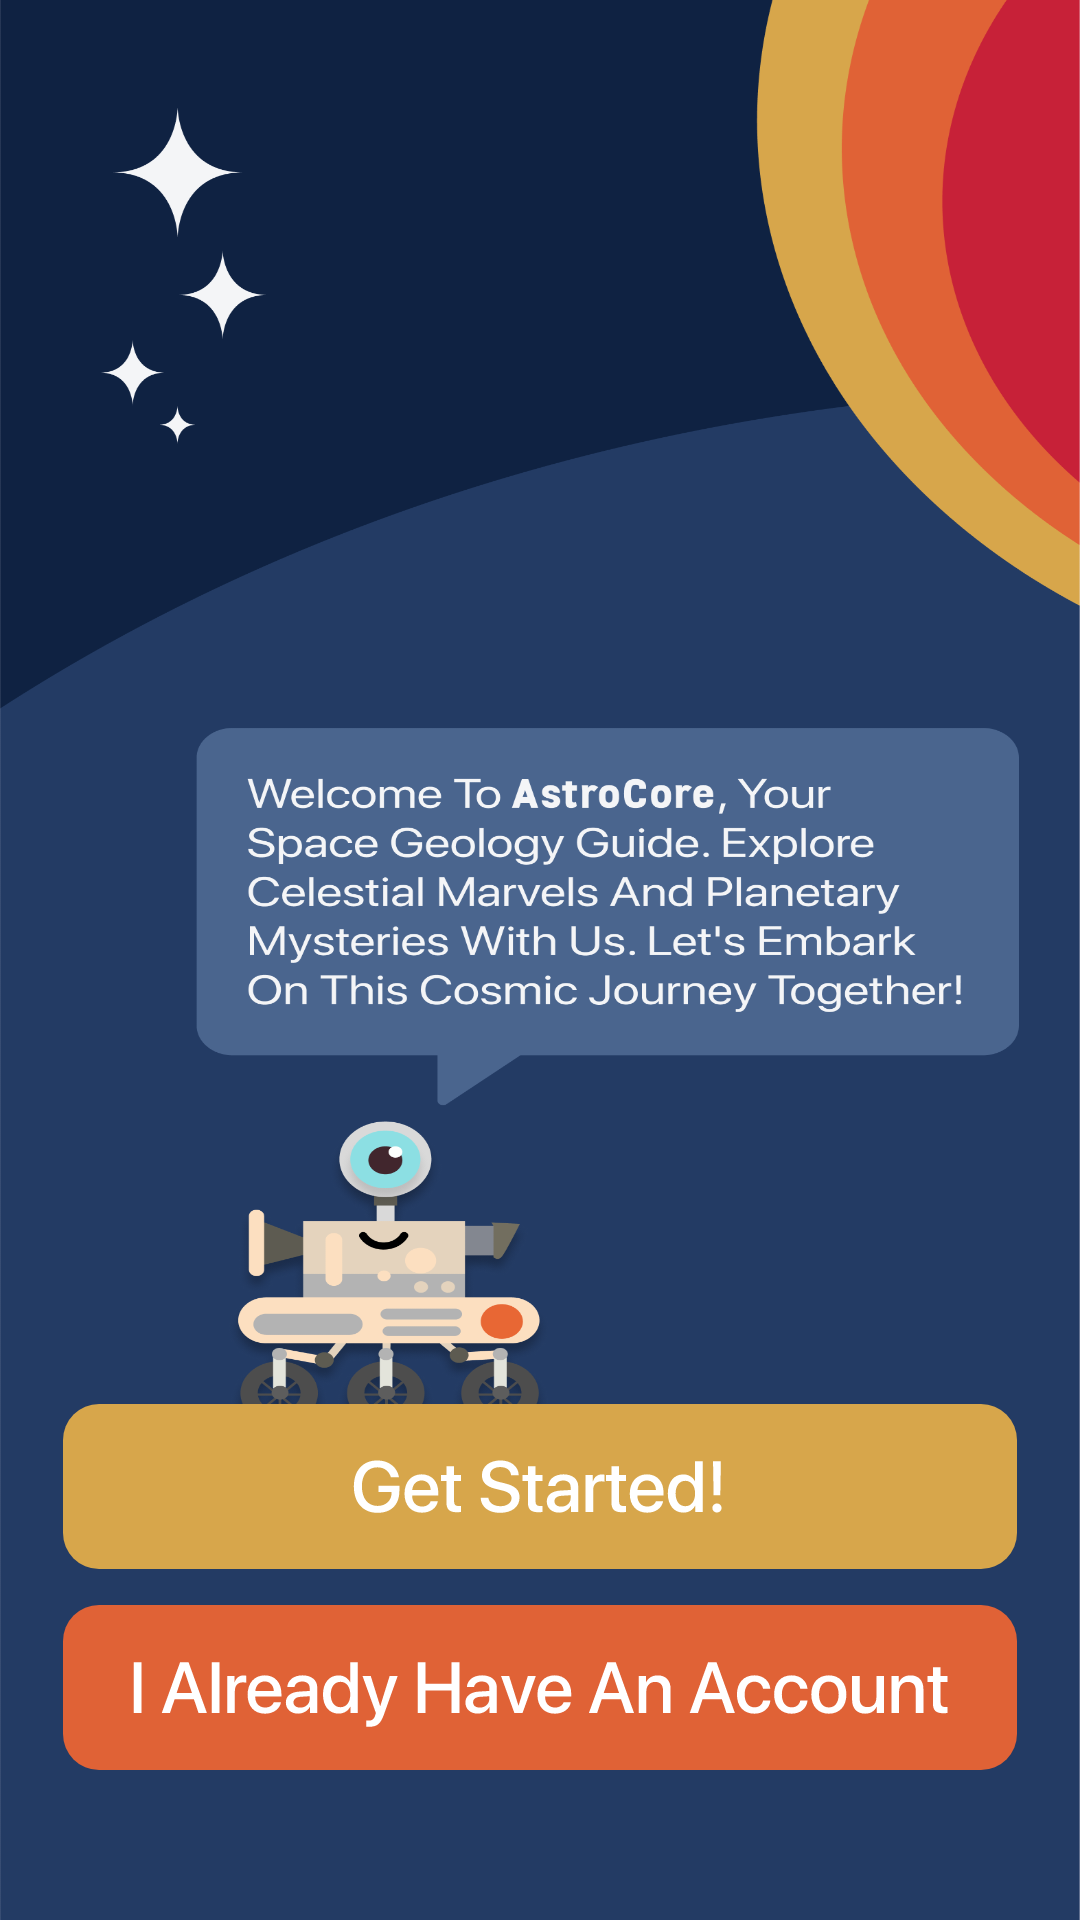

Android layout source for this screen:
<!-- AndroidManifest.xml: application theme Theme.Astrocore -->
<!-- res/layout/activity_welcome.xml -->
<?xml version="1.0" encoding="utf-8"?>
<androidx.constraintlayout.widget.ConstraintLayout xmlns:android="http://schemas.android.com/apk/res/android"
    xmlns:app="http://schemas.android.com/apk/res-auto"
    xmlns:tools="http://schemas.android.com/tools"
    android:layout_width="match_parent"
    android:layout_height="match_parent"
    android:background="@drawable/welcome_page_background"
    android:fitsSystemWindows="true"
    tools:context=".activities.WelcomeActivity">

    <LinearLayout
        android:layout_width="wrap_content"
        android:layout_height="wrap_content"
        app:layout_constraintBottom_toBottomOf="parent"
        app:layout_constraintEnd_toEndOf="parent"
        app:layout_constraintHorizontal_bias="0.5"
        app:layout_constraintStart_toStartOf="parent"
        android:layout_marginBottom="50dp"
        android:orientation="vertical">

        <androidx.constraintlayout.widget.ConstraintLayout
            android:layout_width="wrap_content"
            android:layout_height="wrap_content"
            android:layout_marginBottom="12dp">

            <androidx.appcompat.widget.AppCompatButton
                android:id="@+id/getStartedButton"
                android:layout_width="wrap_content"
                android:layout_height="wrap_content"
                android:text=""
                android:background="@drawable/get_started_button_background"
                app:layout_constraintBottom_toBottomOf="parent"
                app:layout_constraintEnd_toEndOf="parent"
                app:layout_constraintHorizontal_bias="0.5"
                app:layout_constraintStart_toStartOf="parent"
                app:layout_constraintTop_toTopOf="parent"
                app:layout_constraintVertical_bias="0.5" />
        </androidx.constraintlayout.widget.ConstraintLayout>

        <androidx.constraintlayout.widget.ConstraintLayout
            android:layout_width="wrap_content"
            android:layout_height="wrap_content">

            <androidx.appcompat.widget.AppCompatButton
                android:id="@+id/alreadyHaveAccButton"
                android:layout_width="wrap_content"
                android:layout_height="wrap_content"
                android:text=""
                android:background="@drawable/i_already_have_an_account_button_background"
                app:layout_constraintBottom_toBottomOf="parent"
                app:layout_constraintEnd_toEndOf="parent"
                app:layout_constraintHorizontal_bias="0.5"
                app:layout_constraintStart_toStartOf="parent"
                app:layout_constraintTop_toTopOf="parent"
                app:layout_constraintVertical_bias="0.5" />
        </androidx.constraintlayout.widget.ConstraintLayout>
    </LinearLayout>

</androidx.constraintlayout.widget.ConstraintLayout>
<!-- resources referenced by this layout -->
<resources>
  <!-- drawable get_started_button_background: vector/xml drawable (drawable, 4036 chars, omitted) -->
  <!-- drawable i_already_have_an_account_button_background: vector/xml drawable (drawable, 5413 chars, omitted) -->
  <!-- drawable welcome_page_background: png bitmap (drawable, 206809 bytes) -->
  <style name="Theme.Astrocore" parent="Base.Theme.Astrocore" />
  <style name="Base.Theme.Astrocore" parent="Theme.Material3.DayNight.NoActionBar">
          
          
      </style>
</resources>
